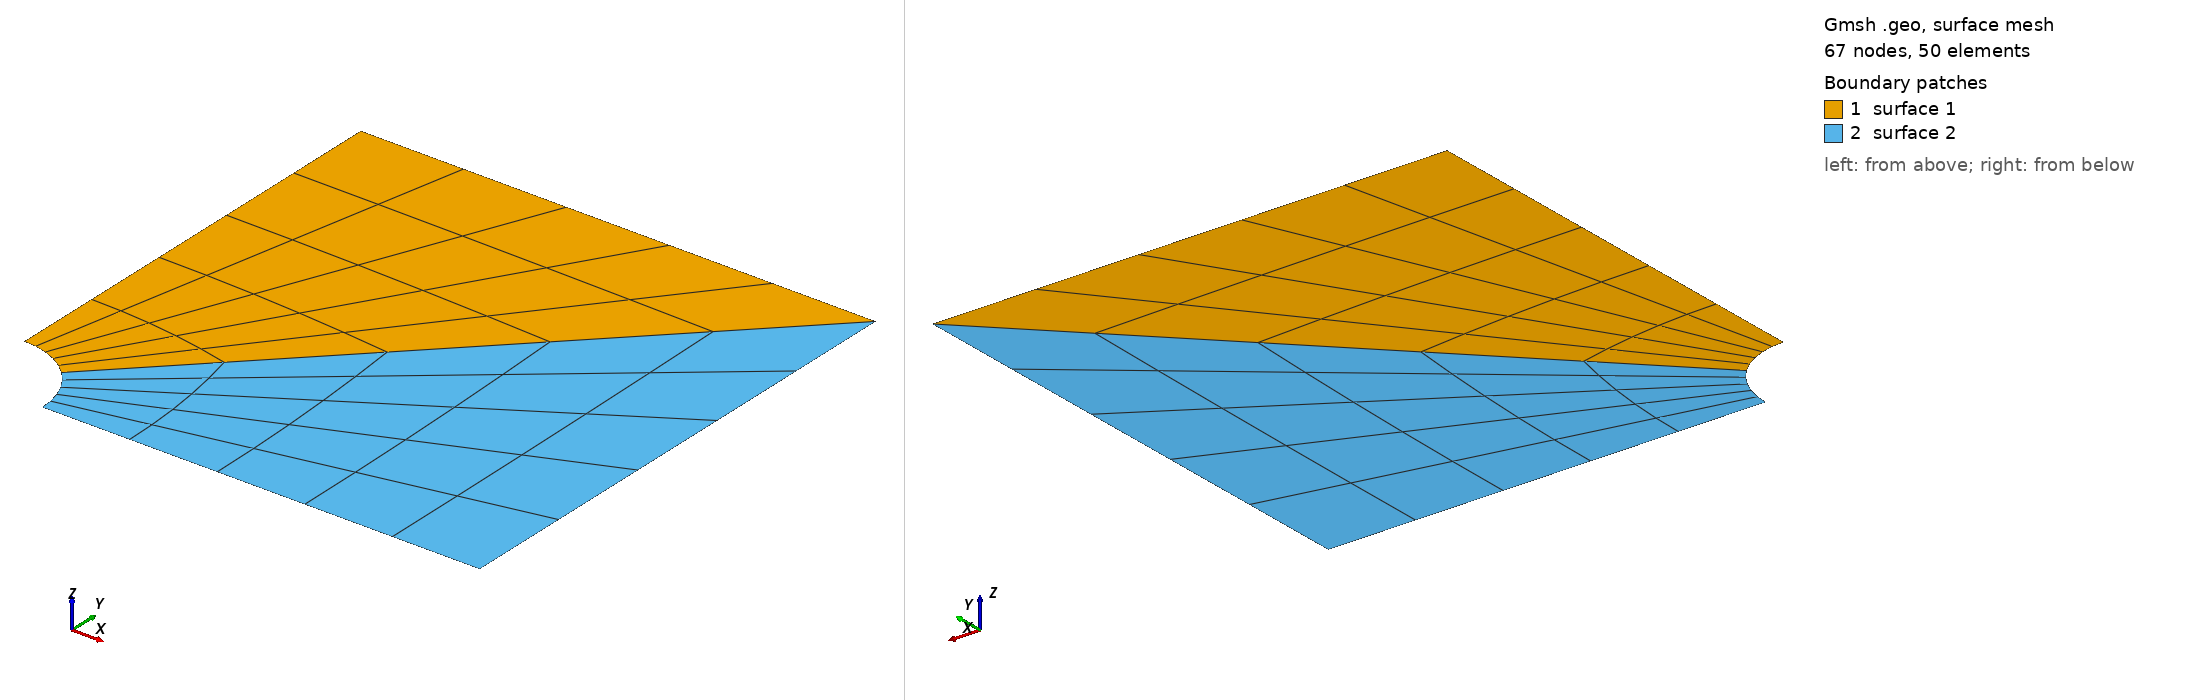

Gmsh geometry script, surface-meshed: 67 nodes, 50 surface elements. Boundary patches (legend numbers): 1 surface 1, 2 surface 2. Left view from above one corner, right view from below the opposite corner. The script declares no physical surfaces, so the legend lists its geometric surfaces. The drawing asked Gmsh for element sizes between 1% and 20% of the model's largest extent; the script's own settings can give other sizes.

=== quarter-plate-with-hole-quad1.geo (drawn) ===
R = 0.3;
L = 1.0;

Point(1) = {L, -L, 0};
Point(2) = {L, L, 0};
Point(3) = {-L, L, 0};
Point(4) = {-L, -L, 0};
Point(5) = {-L + R, -L, 0};
Point(6) = {-L, -L + R, 0};
Point(7) = {-L + Cos(Pi/4) * R, -L + Sin(Pi/4) * R, 0};

Circle(1) = {5, 4, 7};
Circle(2) = {7, 4, 6};

Line(3) = {6, 3};
Line(4) = {3, 2};
Line(5) = {2, 1};
Line(6) = {1, 5};
Line(7) = {2, 7};

Curve Loop(1) = {4, 7, 2, 3};
Plane Surface(1) = {1};

Curve Loop(2) = {7, -1, -6, -5};
Plane Surface(2) = {2};

Transfinite Line{1, 2, 3, 4, 5, 6, 7} = 6;

Transfinite Surface{1};
Transfinite Surface{2};

Recombine Surface{1};
Recombine Surface{2};

Mesh.ElementOrder = 1;
Mesh.Algorithm = 8;

// EOF
//+
Physical Curve("zuobian", 8) = {3};
//+
Physical Curve("shangbian", 9) = {4};
//+
Physical Curve("youbian", 10) = {5};
//+
Physical Curve("xiabian", 11) = {6};
//+
Physical Curve("yuanhu", 12) = {2, 1};
